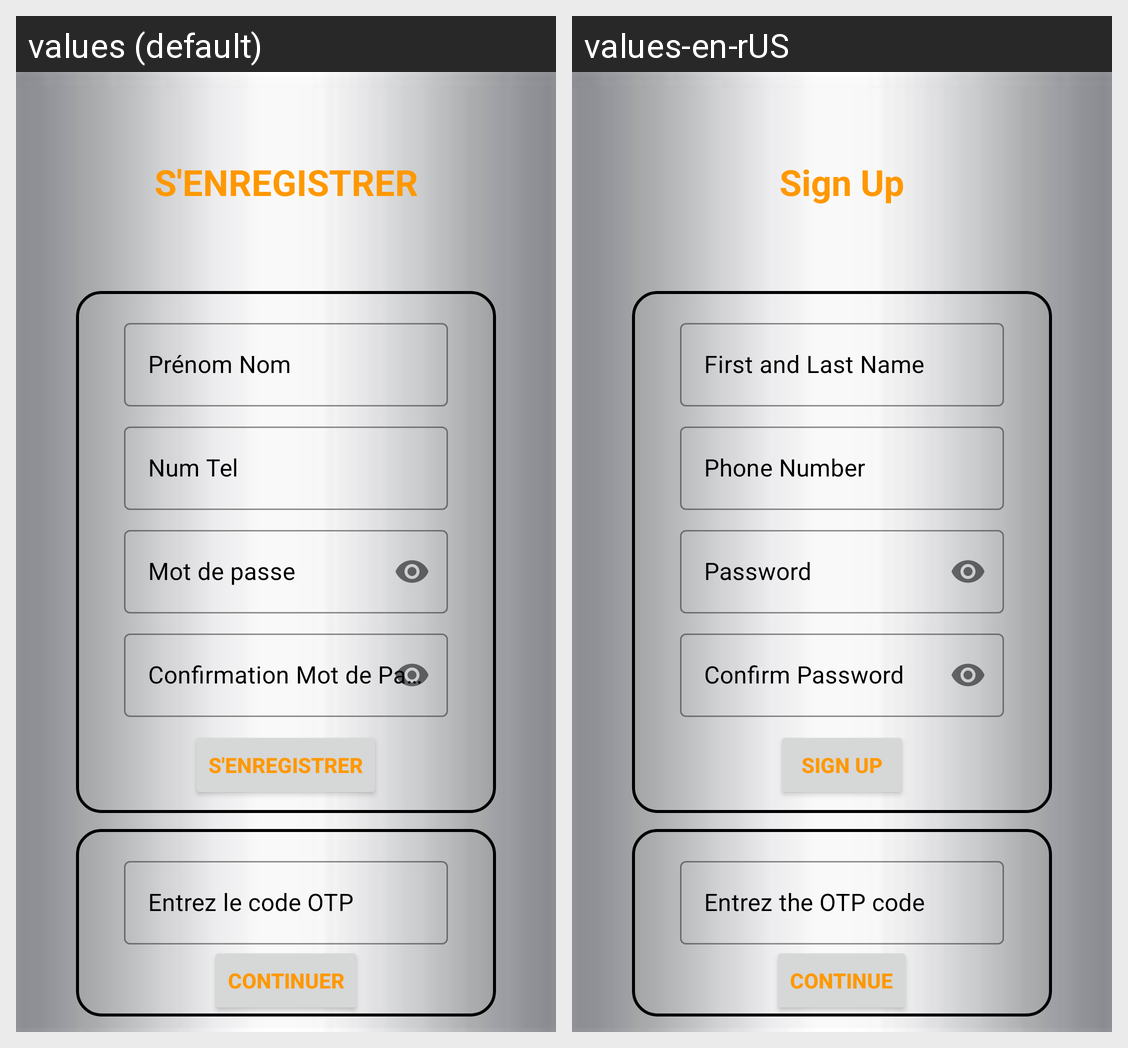

Strings drawn on this Android screen and how each of the app's shown locales translates them:
Android screen res/layout/activity_signup.xml rendered under 2 locales, left to right: values (default), values-en-rUS. Device: Nexus 5 (rendered at 1080×1920; each locale shown at half size, 540×960, under a caption strip naming it); theme Theme.RepTel.
Strings drawn on this screen, with the default value and each locale's value (text and hints the layout hard-codes, and strings that could not be matched under every locale, appear in the picture but are not listed):

s_enregistrer
  values: S'ENREGISTRER
  values-en-rUS: Sign Up

pr_nom_nom
  values: Prénom Nom
  values-en-rUS: First and Last Name

num_tel
  values: Num Tel
  values-en-rUS: Phone Number

mot_de_passe
  values: Mot de passe
  values-en-rUS: Password

confirmation_mot_de_passe
  values: Confirmation Mot de Passe
  values-en-rUS: Confirm Password

entrez_le_code_otp
  values: Entrez le code OTP
  values-en-rUS: Entrez the OTP code

continuer
  values: Continuer
  values-en-rUS: Continue
